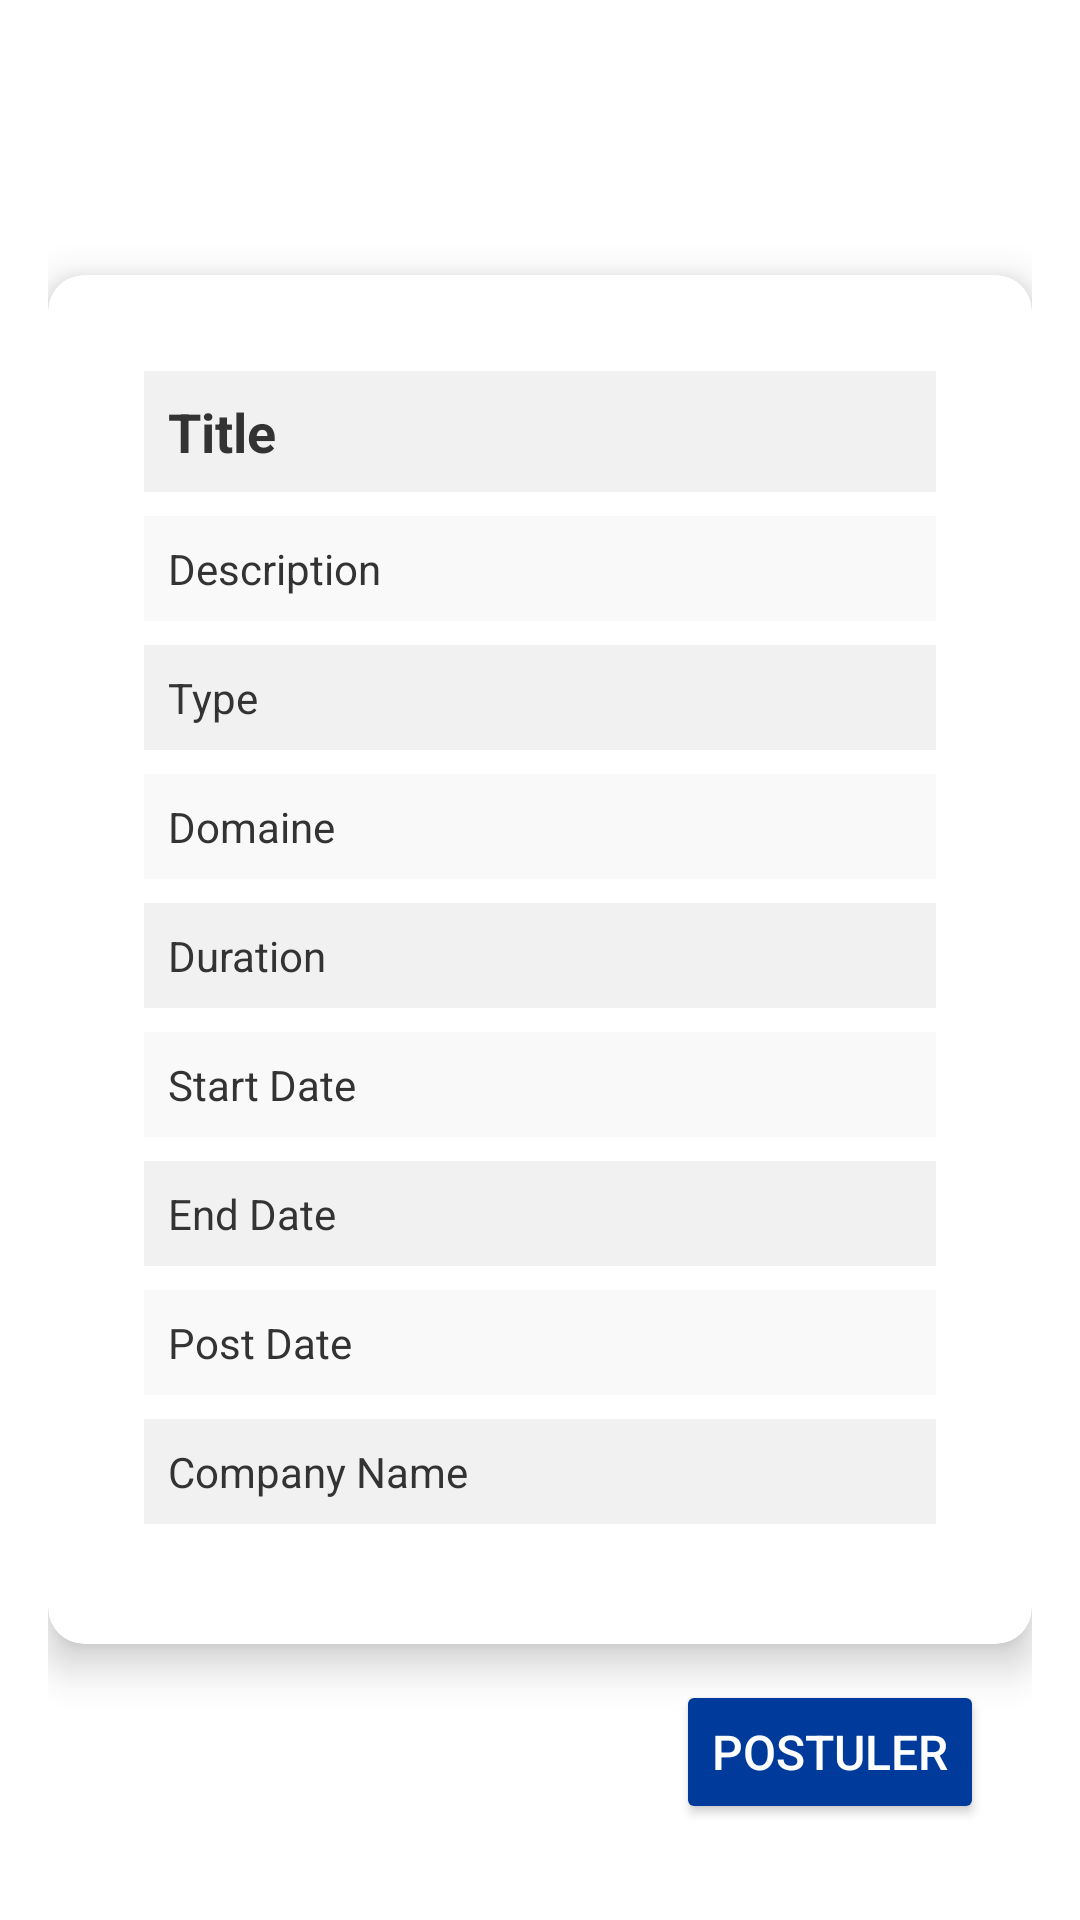

The Android layout XML behind this screen, and the referenced resources:
<!-- AndroidManifest.xml: application theme Theme.Projet_stage_mobile_gestion -->
<!-- res/layout/offerdetails.xml -->
<?xml version="1.0" encoding="utf-8"?>
<RelativeLayout xmlns:android="http://schemas.android.com/apk/res/android"
    xmlns:app="http://schemas.android.com/apk/res-auto"
    android:layout_width="match_parent"
    android:layout_height="match_parent"
    android:padding="16dp"
    android:background="@android:color/white">

    
    <androidx.cardview.widget.CardView
        android:layout_width="match_parent"
        android:layout_height="wrap_content"
        android:layout_centerInParent="true"
        android:layout_marginTop="50dp"
        android:layout_marginBottom="100dp"
        app:cardCornerRadius="12dp"
        app:cardElevation="8dp"
        android:padding="16dp"
        app:contentPadding="16dp">


    
<LinearLayout
android:layout_width="match_parent"
android:layout_height="wrap_content"
android:orientation="vertical"
android:padding="16dp"
android:gravity="start">


<TextView
    android:id="@+id/titleTextView"
    android:layout_width="match_parent"
    android:layout_height="wrap_content"
    android:text="Title"
    android:textSize="18sp"
    android:textStyle="bold"
    android:textColor="#333333"
    android:layout_marginBottom="8dp"
    android:background="#f1f1f1"
    android:padding="8dp"
    android:layout_gravity="start"/>


<TextView
    android:id="@+id/descriptionTextView"
    android:layout_width="match_parent"
    android:layout_height="wrap_content"
    android:text="Description"
    android:textSize="14sp"
    android:textColor="#333333"
    android:layout_marginBottom="8dp"
    android:background="#f9f9f9"
    android:padding="8dp"
    android:layout_gravity="start"/>


<TextView
    android:id="@+id/typeTextView"
    android:layout_width="match_parent"
    android:layout_height="wrap_content"
    android:text="Type"
    android:textSize="14sp"
    android:textColor="#333333"
    android:layout_marginBottom="8dp"
    android:background="#f1f1f1"
    android:padding="8dp"
    android:layout_gravity="start"/>


<TextView
    android:id="@+id/domaineTextView"
    android:layout_width="match_parent"
    android:layout_height="wrap_content"
    android:text="Domaine"
    android:textSize="14sp"
    android:textColor="#333333"
    android:layout_marginBottom="8dp"
    android:background="#f9f9f9"
    android:padding="8dp"
    android:layout_gravity="start"/>


<TextView
    android:id="@+id/durationTextView"
    android:layout_width="match_parent"
    android:layout_height="wrap_content"
    android:text="Duration"
    android:textSize="14sp"
    android:textColor="#333333"
    android:layout_marginBottom="8dp"
    android:background="#f1f1f1"
    android:padding="8dp"
    android:layout_gravity="start"/>


<TextView
    android:id="@+id/startDateTextView"
    android:layout_width="match_parent"
    android:layout_height="wrap_content"
    android:text="Start Date"
    android:textSize="14sp"
    android:textColor="#333333"
    android:layout_marginBottom="8dp"
    android:background="#f9f9f9"
    android:padding="8dp"
    android:layout_gravity="start"/>


<TextView
    android:id="@+id/endDateTextView"
    android:layout_width="match_parent"
    android:layout_height="wrap_content"
    android:text="End Date"
    android:textSize="14sp"
    android:textColor="#333333"
    android:layout_marginBottom="8dp"
    android:background="#f1f1f1"
    android:padding="8dp"
    android:layout_gravity="start"/>


<TextView
    android:id="@+id/postDateTextView"
    android:layout_width="match_parent"
    android:layout_height="wrap_content"
    android:text="Post Date"
    android:textSize="14sp"
    android:textColor="#333333"
    android:layout_marginBottom="8dp"
    android:background="#f9f9f9"
    android:padding="8dp"
    android:layout_gravity="start"/>


<TextView
    android:id="@+id/companyNameTextView"
    android:layout_width="match_parent"
    android:layout_height="wrap_content"
    android:text="Company Name"
    android:textSize="14sp"
    android:textColor="#333333"
    android:layout_marginBottom="8dp"
    android:background="#f1f1f1"
    android:padding="8dp"
    android:layout_gravity="start"/>
</LinearLayout>
    </androidx.cardview.widget.CardView>

    
<ImageView
android:id="@+id/backArrowImageView"
android:layout_width="48dp"
android:layout_height="48dp"
android:layout_alignParentBottom="true"
android:layout_alignParentStart="true"
android:src="@drawable/ic_back"
android:contentDescription="Retour"
android:padding="8dp"
android:layout_marginBottom="16dp"
android:clickable="true"
android:focusable="true"/>

    
<Button
android:id="@+id/applyButton"
android:layout_width="wrap_content"
android:layout_height="wrap_content"
android:text="Postuler"
android:textSize="16sp"
android:textColor="#ffffff"
android:backgroundTint="@color/Dark_blue"
android:layout_alignParentBottom="true"
android:layout_alignParentEnd="true"
android:layout_marginBottom="16dp"
android:layout_marginEnd="16dp"
android:clickable="true"
android:focusable="true"/>
    </RelativeLayout>
<!-- resources referenced by this layout -->
<resources>
  <color name="Dark_blue">#003A9B</color>
  <style name="Theme.Projet_stage_mobile_gestion" parent="Base.Theme.Projet_stage_mobile_gestion" />
      !--Creer le composant text par defaut--&gt;
  <style name="Base.Theme.Projet_stage_mobile_gestion" parent="Theme.Material3.DayNight.NoActionBar">
          
          
      </style>
</resources>
